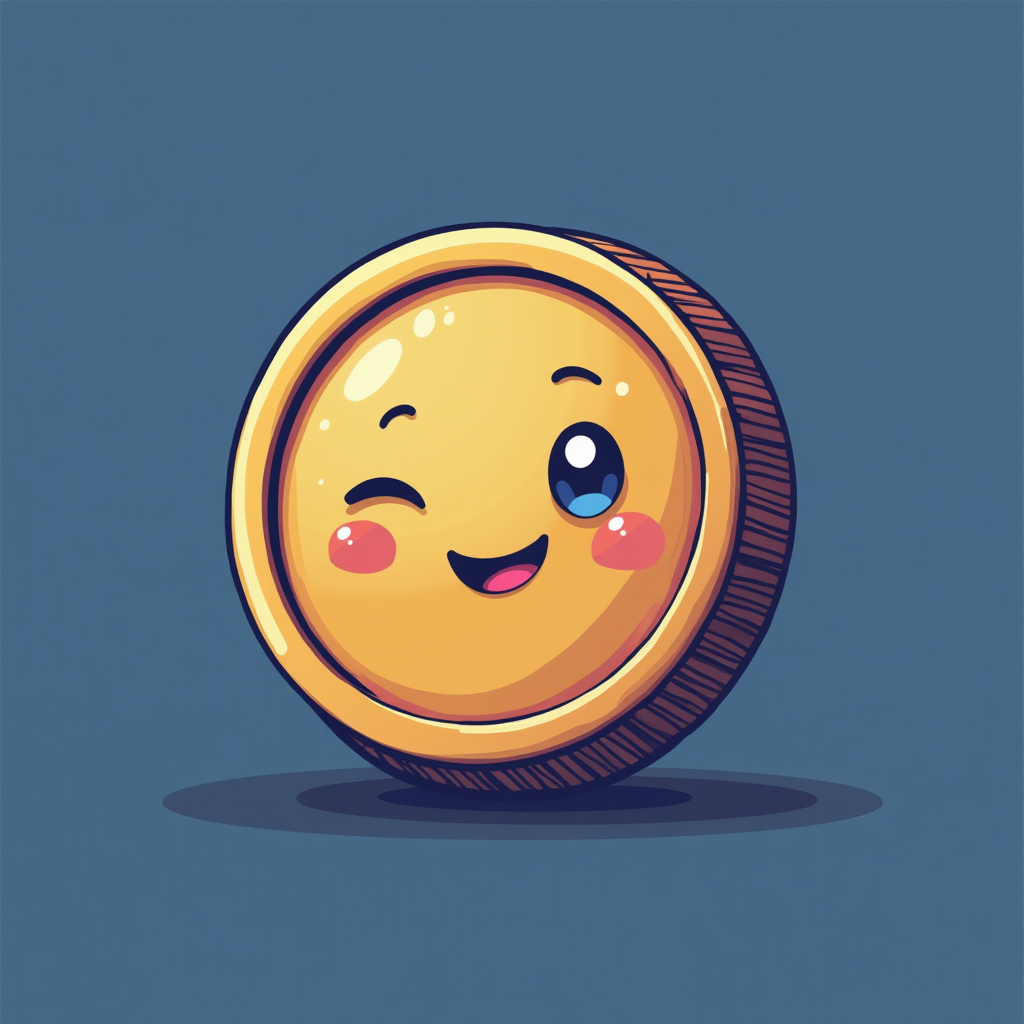
Generation parameters embedded in this image by ComfyUI (PNG 'prompt' text chunk: the API-format workflow graph, JSON):
{"6":{"inputs":{"text":"cute coin with indigo color, vector style","clip":["30",1]},"class_type":"CLIPTextEncode"},"8":{"inputs":{"samples":["31",0],"vae":["30",2]},"class_type":"VAEDecode"},"9":{"inputs":{"filename_prefix":"ComfyUI","images":["8",0]},"class_type":"SaveImage"},"27":{"inputs":{"width":1024,"height":1024,"batch_size":1},"class_type":"EmptySD3LatentImage"},"30":{"inputs":{"ckpt_name":"flux1-dev-fp8.safetensors"},"class_type":"CheckpointLoaderSimple"},"31":{"inputs":{"seed":65983342925317,"steps":20,"cfg":1.0,"sampler_name":"euler","scheduler":"simple","denoise":1.0,"model":["30",0],"positive":["6",0],"negative":["33",0],"latent_image":["27",0]},"class_type":"KSampler"},"33":{"inputs":{"text":"","clip":["30",1]},"class_type":"CLIPTextEncode"}}